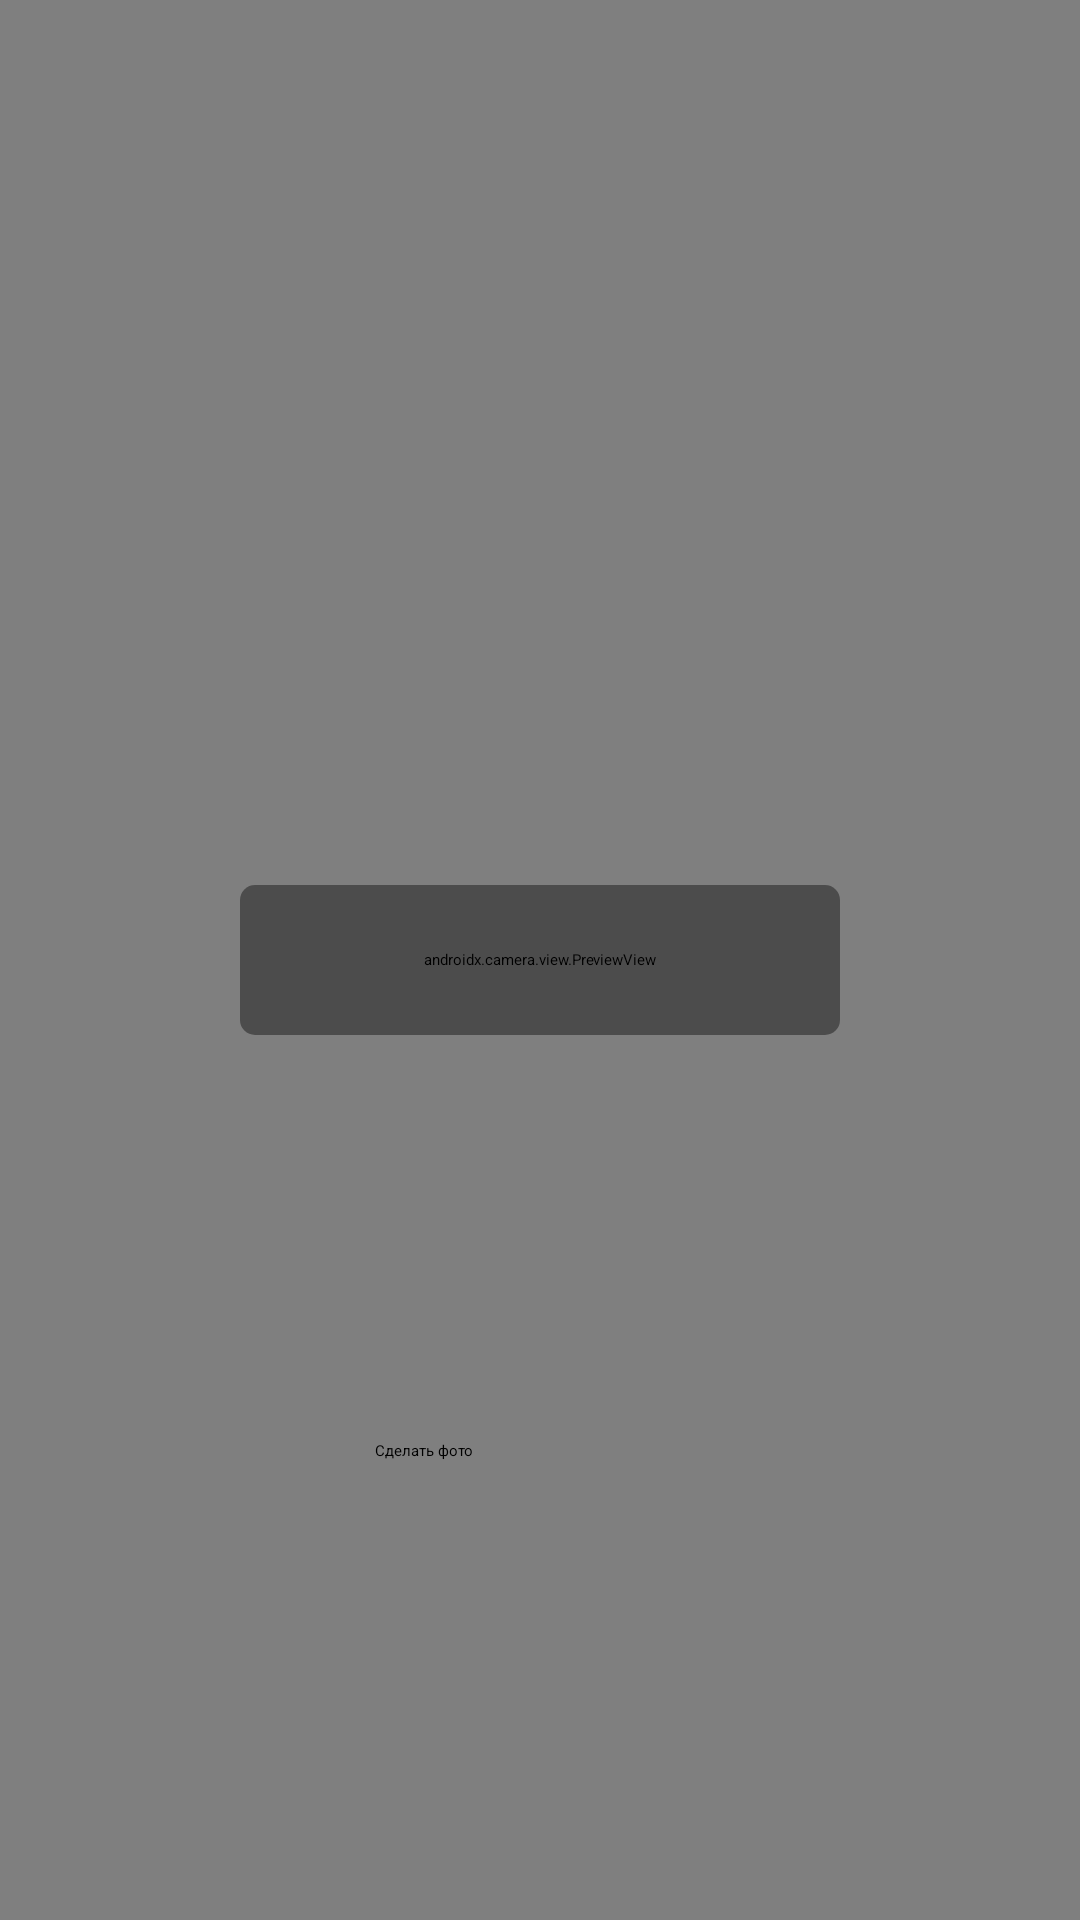

Layout XML and referenced resources for this Android screen:
<!-- AndroidManifest.xml: application theme Theme.CameraApp -->
<!-- res/layout/activity_main.xml -->
<?xml version="1.0" encoding="utf-8"?>
<androidx.constraintlayout.widget.ConstraintLayout
    xmlns:android="http://schemas.android.com/apk/res/android"
    xmlns:app="http://schemas.android.com/apk/res-auto"
    xmlns:tools="http://schemas.android.com/tools"
    android:layout_width="match_parent"
    android:layout_height="match_parent"
    tools:context=".MainActivity">

    <androidx.camera.view.PreviewView
        android:id="@+id/viewFinder"
        android:layout_width="match_parent"
        android:layout_height="match_parent"
        app:layout_constraintDimensionRatio="3:4"
        app:scaleType="fitCenter"/>

    <View
        android:id="@+id/myRectangleView"
        android:layout_height="100dp"
        android:layout_width="match_parent"
        android:background="@drawable/rectangle"
        android:visibility="invisible"
        app:layout_constraintBottom_toBottomOf="parent"
        app:layout_constraintEnd_toEndOf="parent"
        app:layout_constraintStart_toStartOf="parent"
        app:layout_constraintTop_toTopOf="parent" />

    <View
        android:id="@+id/cropRectangleView"
        android:layout_height="50dp"
        android:layout_width="200dp"
        android:background="@drawable/rectangle"
        app:layout_constraintBottom_toBottomOf="parent"
        app:layout_constraintEnd_toEndOf="parent"
        app:layout_constraintStart_toStartOf="parent"
        app:layout_constraintTop_toTopOf="parent" />

    <Button
        android:id="@+id/image_capture_button"
        android:layout_width="110dp"
        android:layout_height="110dp"
        android:elevation="2dp"
        android:layout_marginBottom="50dp"
        android:text="@string/take_photo"
        app:layout_constraintBottom_toBottomOf="parent"
        app:layout_constraintEnd_toEndOf="parent"
        app:layout_constraintStart_toStartOf="parent" />

</androidx.constraintlayout.widget.ConstraintLayout>
<!-- resources referenced by this layout -->
<resources>
  <!-- drawable rectangle (drawable) -->
  <?xml version="1.0" encoding="UTF-8"?>
  <shape xmlns:android="http://schemas.android.com/apk/res/android" android:id="@+id/listview_background_shape">
      <padding android:left="2dp"
          android:top="2dp"
          android:right="2dp"
          android:bottom="2dp" />
      <corners android:radius="5dp" />
      <solid android:color="#66000000" />
  </shape>
  <string name="take_photo">Сделать фото</string>
</resources>
